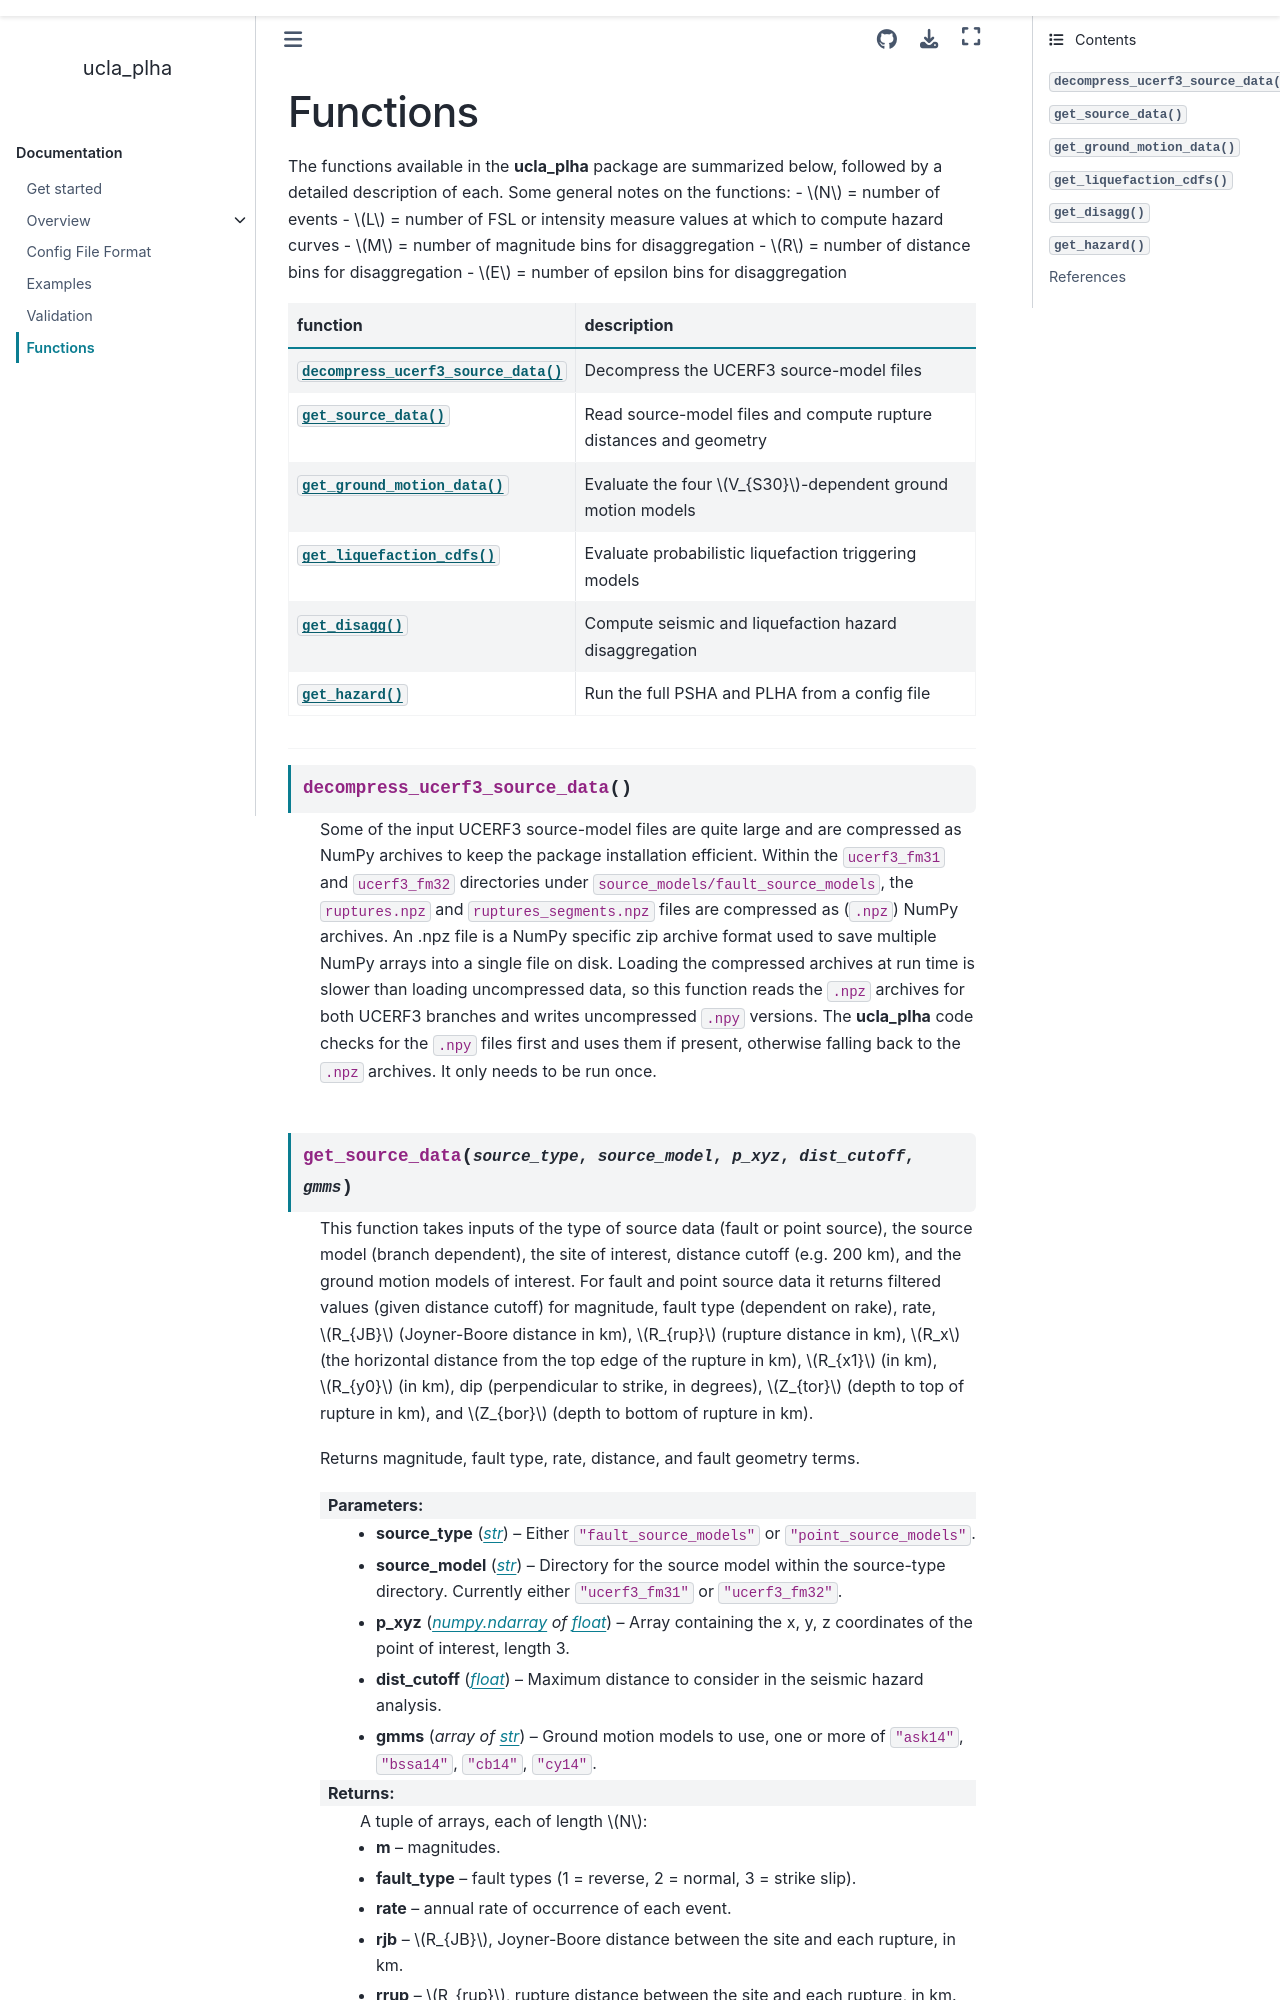

repository: meerakota/ucla_plha · page: 2.2/functions.html · generator: sphinx

Functions
=========

The functions available in the **ucla_plha** package are summarized below, followed
by a detailed description of each. Some general notes on the functions:
- :math:`N` = number of events
- :math:`L` = number of FSL or intensity measure values at which to compute hazard curves
- :math:`M` = number of magnitude bins for disaggregation
- :math:`R` = number of distance bins for disaggregation
- :math:`E` = number of epsilon bins for disaggregation

.. list-table::
   :header-rows: 1
   :widths: 40 60

   * - function
     - description
   * - :func:`decompress_ucerf3_source_data`
     - Decompress the UCERF3 source-model files
   * - :func:`get_source_data`
     - Read source-model files and compute rupture distances and geometry
   * - :func:`get_ground_motion_data`
     - Evaluate the four :math:`V_{S30}`-dependent ground motion models
   * - :func:`get_liquefaction_cdfs`
     - Evaluate probabilistic liquefaction triggering models
   * - :func:`get_disagg`
     - Compute seismic and liquefaction hazard disaggregation
   * - :func:`get_hazard`
     - Run the full PSHA and PLHA from a config file

----

.. py:function:: decompress_ucerf3_source_data()

   Some of the input UCERF3 source-model files are quite large and are compressed as
   NumPy archives to keep the package installation efficient. Within the
   ``ucerf3_fm31`` and ``ucerf3_fm32`` directories under
   ``source_models/fault_source_models``, the ``ruptures.npz`` and
   ``ruptures_segments.npz`` files are compressed as (``.npz``) NumPy archives. An .npz file
   is a NumPy specific zip archive format used to save multiple NumPy arrays into a single file on disk. Loading
   the compressed archives at run time is slower than loading uncompressed data, so
   this function reads the ``.npz`` archives for both UCERF3 branches and writes
   uncompressed ``.npy`` versions. The **ucla_plha** code checks for the ``.npy``
   files first and uses them if present, otherwise falling back to the ``.npz``
   archives. It only needs to be run once.


.. py:function:: get_source_data(source_type, source_model, p_xyz, dist_cutoff, gmms)

   This function takes inputs of the type of source data (fault or point source),
   the source model (branch dependent), the site of interest, distance cutoff (e.g. 200 km),
   and the ground motion models of interest. For fault and point source data it returns
   filtered values (given distance cutoff) for magnitude, fault type (dependent on rake),
   rate, :math:`R_{JB}` (Joyner-Boore distance in km), :math:`R_{rup}` (rupture distance
   in km), :math:`R_x` (the horizontal distance from the top edge of the rupture in km),
   :math:`R_{x1}` (in km), :math:`R_{y0}` (in km), dip (perpendicular to strike, in degrees),
   :math:`Z_{tor}` (depth to top of rupture in km), and :math:`Z_{bor}` (depth to bottom of
   rupture in km).

   Returns magnitude, fault type, rate, distance, and fault geometry terms.

   :param str source_type: Either ``"fault_source_models"`` or ``"point_source_models"``.
   :param str source_model: Directory for the source model within the source-type
      directory. Currently either ``"ucerf3_fm31"`` or ``"ucerf3_fm32"``.
   :param p_xyz: Array containing the x, y, z coordinates of the point of interest,
      length 3.
   :type p_xyz: numpy.ndarray of float
   :param float dist_cutoff: Maximum distance to consider in the seismic hazard analysis.
   :param gmms: Ground motion models to use, one or more of ``"ask14"``, ``"bssa14"``,
      ``"cb14"``, ``"cy14"``.
   :type gmms: array of str

   :returns: A tuple of arrays, each of length :math:`N`:
